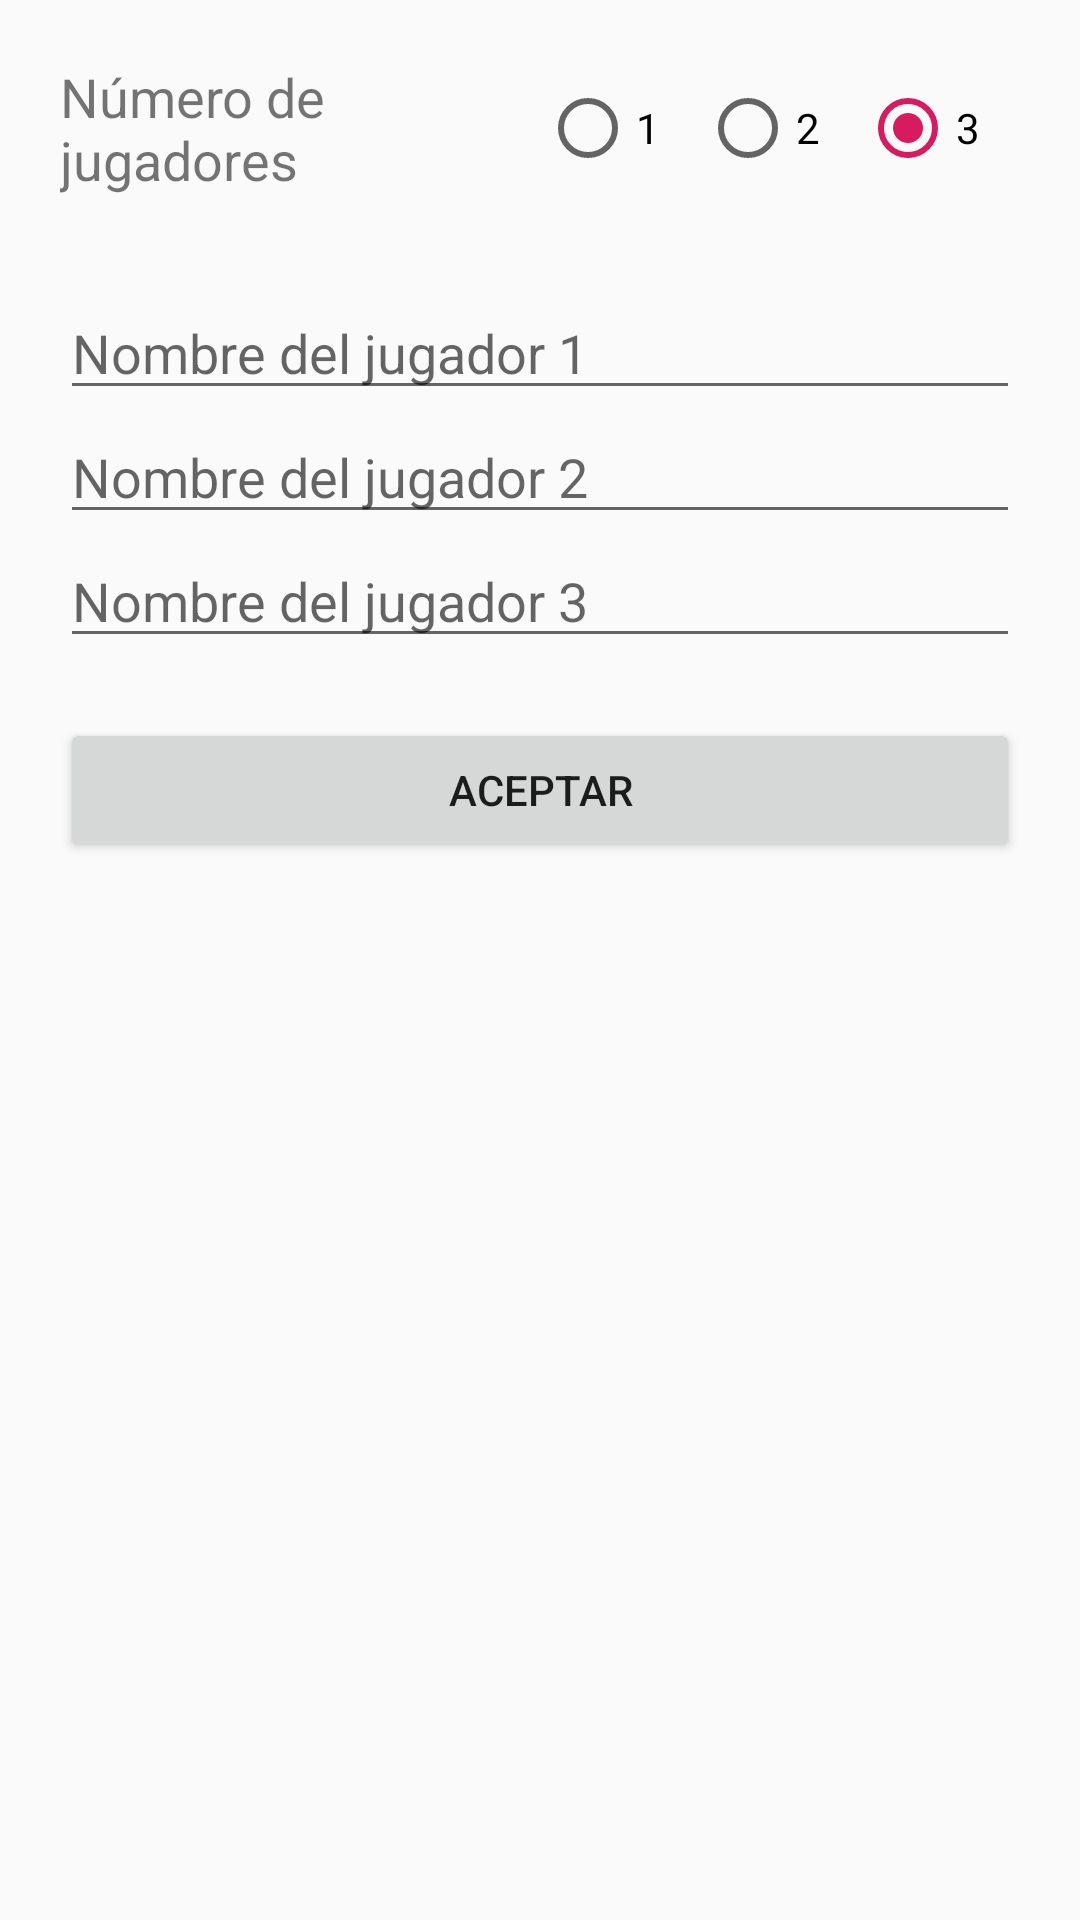

Write the Android layout XML for this screen, with the resource values it uses.
<!-- AndroidManifest.xml: application theme AppTheme -->
<!-- res/layout/activity_intro.xml -->
<?xml version="1.0" encoding="utf-8"?>
<LinearLayout xmlns:android="http://schemas.android.com/apk/res/android"
    xmlns:app="http://schemas.android.com/apk/res-auto"
    xmlns:tools="http://schemas.android.com/tools"
    android:layout_width="match_parent"
    android:layout_height="match_parent"
    android:orientation="vertical"
    android:padding="20sp"
    tools:context=".IntroActivity">

    <LinearLayout
        android:layout_width="match_parent"
        android:layout_height="wrap_content"
        android:layout_marginBottom="30sp"
        android:gravity="center_vertical"
        android:orientation="horizontal">

        <TextView
            android:id="@+id/textView2"
            android:layout_width="match_parent"
            android:layout_height="wrap_content"
            android:layout_weight="1"
            android:text="Número de jugadores"
            android:textSize="18sp" />

        <RadioGroup
            android:layout_width="match_parent"
            android:layout_height="wrap_content"
            android:layout_weight="1"
            android:checkedButton="@id/rbTresJugadores"
            android:orientation="horizontal">

            <RadioButton
                android:id="@+id/rbUnJugador"
                android:layout_width="wrap_content"
                android:layout_height="wrap_content"
                android:layout_weight="1"
                android:onClick="procesarRB"
                android:text="1" />

            <RadioButton
                android:id="@+id/rbDosJuagaores"
                android:layout_width="wrap_content"
                android:layout_height="wrap_content"
                android:layout_weight="1"
                android:onClick="procesarRB"
                android:text="2" />

            <RadioButton
                android:id="@+id/rbTresJugadores"
                android:layout_width="wrap_content"
                android:layout_height="wrap_content"
                android:layout_weight="1"
                android:onClick="procesarRB"
                android:text="3" />
        </RadioGroup>

    </LinearLayout>

    <EditText
        android:id="@+id/etNombreJ1"
        android:layout_width="match_parent"
        android:layout_height="wrap_content"
        android:ems="10"
        android:hint="Nombre del jugador 1"
        android:inputType="textPersonName" />

    <EditText
        android:id="@+id/etNombreJ2"
        android:layout_width="match_parent"
        android:layout_height="wrap_content"
        android:ems="10"
        android:hint="Nombre del jugador 2"
        android:inputType="textPersonName" />

    <EditText
        android:id="@+id/etNombreJ3"
        android:layout_width="match_parent"
        android:layout_height="wrap_content"
        android:ems="10"
        android:hint="Nombre del jugador 3"
        android:inputType="textPersonName" />

    <Button
        android:id="@+id/bAceptar"
        android:layout_width="match_parent"
        android:layout_height="wrap_content"
        android:layout_marginTop="20sp"
        android:onClick="procesarInfo"
        android:text="Aceptar" />
</LinearLayout>
<!-- resources referenced by this layout -->
<resources>
  <style name="AppTheme" parent="Theme.AppCompat.Light.NoActionBar">
          
          <item name="colorPrimary">@color/colorPrimary</item>
          <item name="colorPrimaryDark">@color/colorPrimaryDark</item>
          <item name="colorAccent">@color/colorAccent</item>
      </style>
  <color name="colorPrimary">#008577</color>
  <color name="colorPrimaryDark">#00574B</color>
  <color name="colorAccent">#D81B60</color>
</resources>
